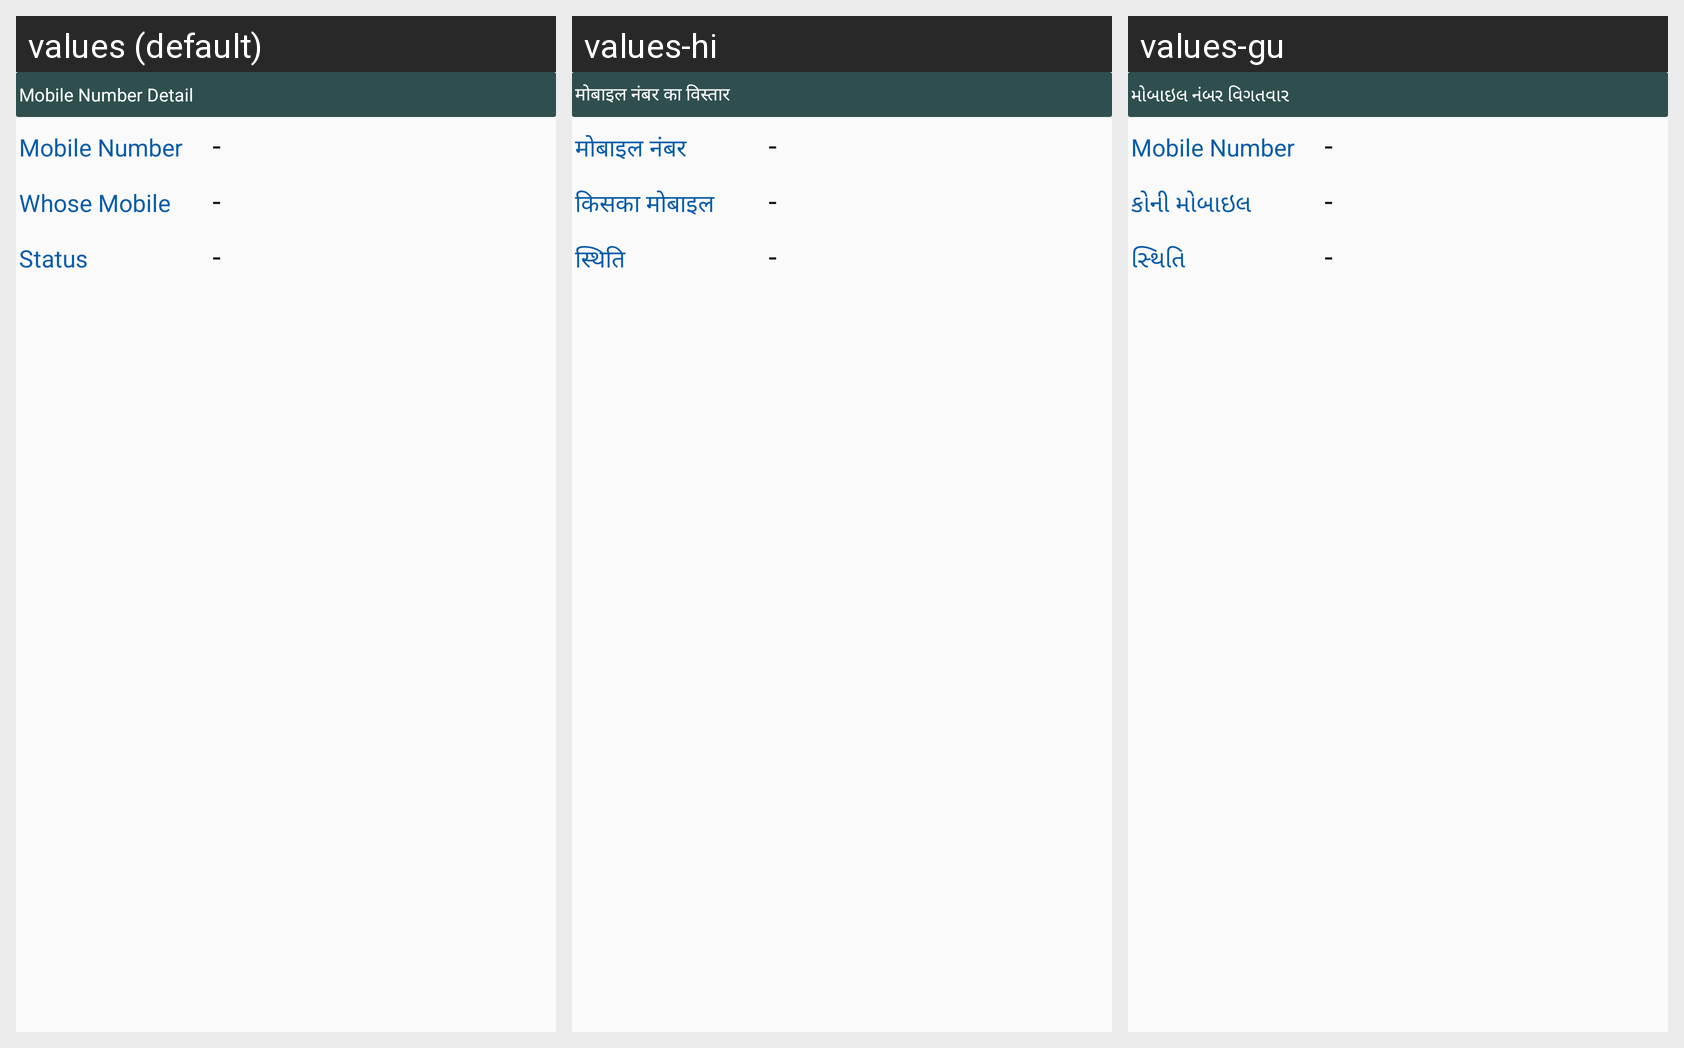

For this localized Android screen grid, give each drawn string resource with its value in every locale shown.
Android screen res/layout/prev_mobile_number_layout.xml rendered under 3 locales, left to right: values (default), values-hi, values-gu. Device: Nexus 5 (rendered at 1080×1920; each locale shown at half size, 540×960, under a caption strip naming it); theme myTheme.
Strings drawn on this screen, with the default value and each locale's value (text and hints the layout hard-codes, and strings that could not be matched under every locale, appear in the picture but are not listed):

mobNumDetail
  values: Mobile Number Detail
  values-hi: मोबाइल नंबर का विस्तार
  values-gu: મોબાઇલ નંબર વિગતવાર

mobile_number
  values: Mobile Number
  values-hi: मोबाइल नंबर
  values-gu: Mobile Number

whoseMobile
  values: Whose Mobile
  values-hi: किसका मोबाइल
  values-gu: કોની મોબાઇલ

status
  values: Status
  values-hi: स्थिति
  values-gu: સ્થિતિ
